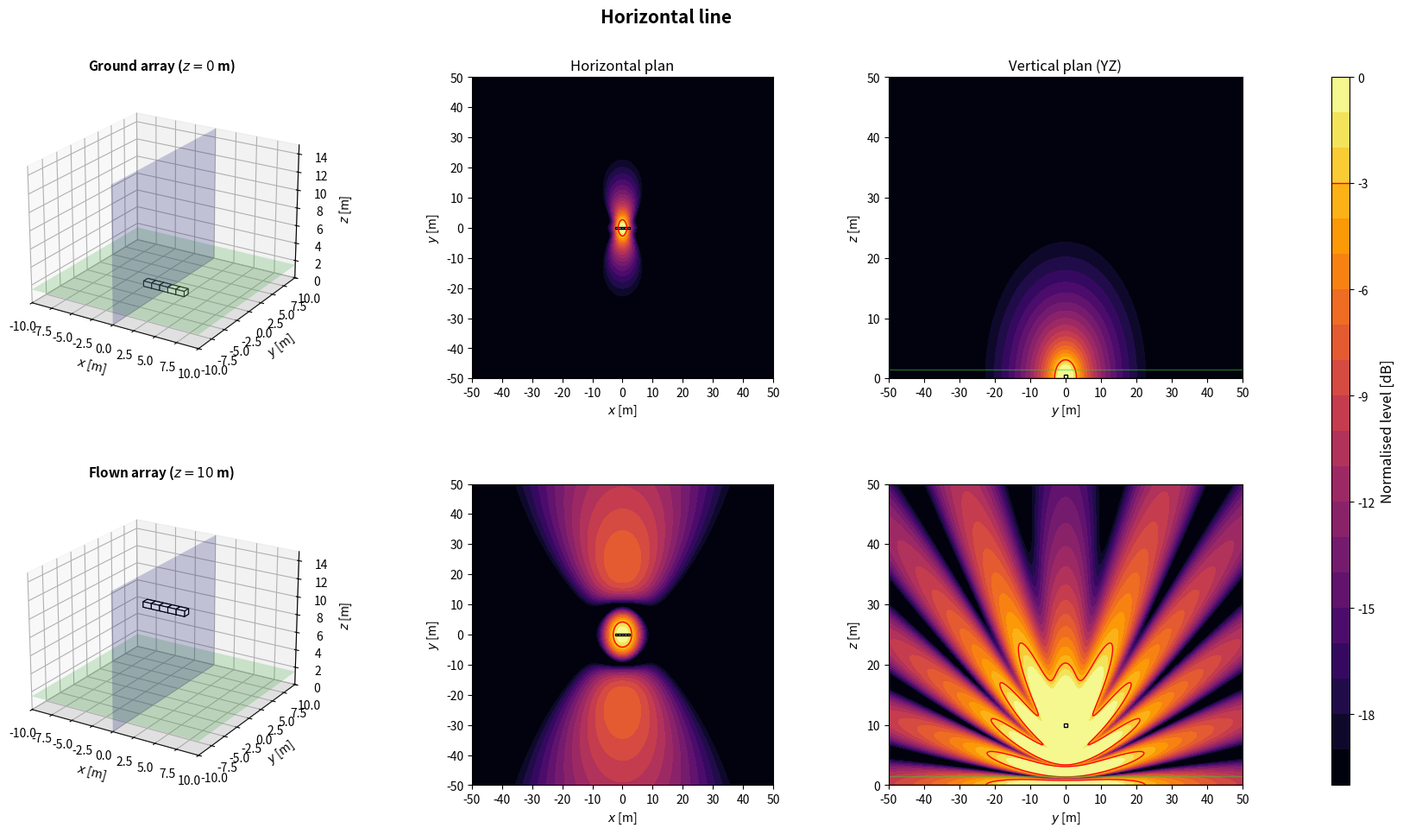

Here is the Python script that generated this plot:
import numpy as np
import matplotlib.pyplot as plt
from matplotlib.patches import Rectangle
from matplotlib.transforms import Affine2D
from mpl_toolkits.mplot3d.art3d import Poly3DCollection

plt.close('all')

# ============================================================
# 1. GLOBAL PARAMETERS
# ============================================================
c = 343
rho = 1.2
f = 80
Q = 1e-3
k = 2*np.pi*f/c
z_obs = 1.5
z_ground = 0
z_flown = 10
sub_w = 1.0
sub_d = 0.8
sub_h = 0.6
evaluation_margin = 0.5
target = -3
level_min, level_max = -20, 0
levels = np.linspace(level_min, level_max, 21)
N_xy, N_vertical = 350, 260  # Increase to 500 if needed
x = np.linspace(-50, 50, N_xy)
y = np.linspace(-50, 50, N_xy)
z = np.linspace(0, 50, N_vertical)
X, Y = np.meshgrid(x, y)
Y_yz, Z_yz = np.meshgrid(y, z)
x_slice = 0

# ============================================================
# 2. ARRAY GEOMETRIES (x, y, z, rotation in degrees)
# ============================================================
def source(xs, ys, zs=0, angle=0):
    return (float(xs), float(ys), float(zs), float(angle))



def geometries():
    configs = {}

    configs['Horizontal line'] = [source(v, 0) for v in np.arange(-2, 3)]

    return configs

# ============================================================
# 3. ACOUSTIC MODEL: MONOPOLES + RIGID GROUND IMAGE
# ============================================================
def monopole_field(A, B, C, xs, ys, zs):
    rd = np.maximum(np.sqrt((A-xs)**2 + (B-ys)**2 + (C-zs)**2), 0.05)
    ri = np.maximum(np.sqrt((A-xs)**2 + (B-ys)**2 + (C+zs)**2), 0.05)
    return 1j*rho*c*k*Q/(4*np.pi)*(np.exp(-1j*k*rd)/rd + np.exp(-1j*k*ri)/ri)


def pressure_xy(sources):
    p = np.zeros_like(X, dtype=complex)
    for xs, ys, zs, angle in sources:
        p += monopole_field(X, Y, z_obs, xs, ys, zs)
    return p


def pressure_yz(sources):
    p = np.zeros_like(Y_yz, dtype=complex)
    for xs, ys, zs, angle in sources:
        p += monopole_field(x_slice, Y_yz, Z_yz, xs, ys, zs)
    return p


def source_positions(base, flown):
    # Stacked configuration uses box-centre heights; other arrays use z=0 or z=10.
    if len(base) == 5 and all(np.isclose(s[0], 0) and np.isclose(s[1], 0) for s in base):
        return [source(xs, ys, zs+(z_flown if flown else 0), a) for xs, ys, zs, a in base]
    return [source(xs, ys, z_flown if flown else z_ground, a) for xs, ys, zs, a in base]


def evaluation_mask(sources):
    excluded = np.zeros_like(X, dtype=bool)
    for xs, ys, zs, angle in sources:
        a = np.deg2rad(angle)
        dx = abs(sub_w*np.cos(a)) + abs(sub_d*np.sin(a))
        dy = abs(sub_w*np.sin(a)) + abs(sub_d*np.cos(a))
        excluded |= (abs(X-xs) <= dx/2+evaluation_margin) & (abs(Y-ys) <= dy/2+evaluation_margin)
    return ~excluded


def spl_maps(sources):
    p_xy = pressure_xy(sources)
    ref = np.max(np.abs(p_xy[evaluation_mask(sources)]))
    xy = 20*np.log10(np.maximum(np.abs(p_xy), 1e-12)/ref)
    yz = 20*np.log10(np.maximum(np.abs(pressure_yz(sources)), 1e-12)/ref)
    return np.clip(xy, level_min, level_max), np.clip(yz, level_min, level_max)

# ============================================================
# 4. SUBWOOFER DRAWING HELPERS
# ============================================================
def corners_2d(xs, ys, angle):
    a = np.deg2rad(angle)
    corners = np.array([[-sub_w/2, -sub_d/2], [sub_w/2, -sub_d/2], [sub_w/2, sub_d/2], [-sub_w/2, sub_d/2]])
    R = np.array([[np.cos(a), -np.sin(a)], [np.sin(a), np.cos(a)]])
    return corners @ R.T + [xs, ys]


def draw_sub_3d(ax, src):
    xs, ys, zs, angle = src
    z0 = max(0, zs-sub_h/2)
    z1 = z0+sub_h
    corners = corners_2d(xs, ys, angle)
    bottom = [[px, py, z0] for px, py in corners]
    top = [[px, py, z1] for px, py in corners]
    faces = [bottom, top] + [[bottom[i], bottom[(i+1)%4], top[(i+1)%4], top[i]] for i in range(4)]
    ax.add_collection3d(Poly3DCollection(faces, facecolors='white', edgecolors='black', linewidths=0.8))


def draw_3d_scene(ax, sources, title):
    xx = np.array([[-10, 10], [-10, 10]])
    yy = np.array([[-10, -10], [10, 10]])
    ax.plot_surface(xx, yy, np.zeros((2, 2)), color='lightgray', alpha=0.25, linewidth=0)
    ax.plot_surface(xx, yy, np.full((2, 2), z_obs), color='limegreen', alpha=0.2, linewidth=0)
    ys = np.array([[-10, 10], [-10, 10]])
    zz = np.array([[0, 0], [15, 15]])
    ax.plot_surface(np.zeros((2, 2)), ys, zz, color='blue', alpha=0.2, linewidth=0)
    for src in sources:
        draw_sub_3d(ax, src)
    ax.set_title(title, fontsize=11, fontweight='bold')
    ax.set_xlabel(r'$x$ [m]')
    ax.set_ylabel(r'$y$ [m]')
    ax.set_zlabel(r'$z$ [m]')
    ax.set_xlim(-10, 10)
    ax.set_ylim(-10, 10)
    ax.set_zlim(0, 15)
    ax.set_box_aspect((20, 20, 15))
    ax.view_init(elev=22, azim=-58)


def plot_horizontal(ax, SPL, sources, title=None):
    im = ax.contourf(X, Y, SPL, levels=levels, cmap='inferno', extend='neither')
    if SPL.min() <= target <= SPL.max():
        ax.contour(X, Y, SPL, levels=[target], colors='red', linewidths=1, linestyles='solid')
    for xs, ys, zs, angle in sources:
        rect = Rectangle((-sub_w/2, -sub_d/2), sub_w, sub_d, facecolor='white', edgecolor='black', linewidth=1)
        rect.set_transform(Affine2D().rotate_deg(angle).translate(xs, ys)+ax.transData)
        ax.add_patch(rect)
    if title:
        ax.set_title(title, fontsize=12)
    ax.set_xlabel(r'$x$ [m]')
    ax.set_ylabel(r'$y$ [m]')
    ax.set_xlim(-50, 50)
    ax.set_ylim(-50, 50)
    ax.set_xticks(np.arange(-50, 51, 10))
    ax.set_yticks(np.arange(-50, 51, 10))
    ax.set_aspect('equal')
    return im


def plot_vertical(ax, SPL, sources, title=None):
    ax.contourf(Y_yz, Z_yz, SPL, levels=levels, cmap='inferno')
    if SPL.min() <= target <= SPL.max():
        ax.contour(Y_yz, Z_yz, SPL, levels=[target], colors='red', linewidths=1, linestyles='solid')
    for xs, ys, zs, angle in sources:
        corners = corners_2d(xs, ys, angle)
        if corners[:, 0].min() <= x_slice <= corners[:, 0].max():
            ax.add_patch(Rectangle((corners[:, 1].min(), max(0, zs-sub_h/2)), np.ptp(corners[:, 1]), sub_h, facecolor='white', edgecolor='black', linewidth=1))
    ax.axhline(0, color='black', linewidth=1)
    ax.axhline(z_obs, color='limegreen', linewidth=1, alpha=0.5)
    if title:
        ax.set_title(title, fontsize=12)
    ax.set_xlabel(r'$y$ [m]')
    ax.set_ylabel(r'$z$ [m]')
    ax.set_xlim(-50, 50)
    ax.set_ylim(0, 50)
    ax.set_xticks(np.arange(-50, 51, 10))
    ax.set_yticks(np.arange(0, 51, 10))

# ============================================================
# 5. FIGURES: ONE PER CONFIGURATION, TWO HEIGHTS
# ============================================================
def simulate_configuration(name, base):
    ground = source_positions(base, flown=False)
    flown = source_positions(base, flown=True)
    spl_ground_xy, spl_ground_yz = spl_maps(ground)
    spl_flown_xy, spl_flown_yz = spl_maps(flown)

    fig = plt.figure(figsize=(18, 10))
    fig.suptitle(name, fontsize=15, fontweight='bold')
    gs = fig.add_gridspec(2, 4, width_ratios=[1.1, 1, 1, 0.05], left=0.05, right=0.94, bottom=0.08, top=0.90, wspace=0.32, hspace=0.35)
    ax3d_g = fig.add_subplot(gs[0, 0], projection='3d')
    axxy_g = fig.add_subplot(gs[0, 1])
    axyz_g = fig.add_subplot(gs[0, 2])
    ax3d_f = fig.add_subplot(gs[1, 0], projection='3d')
    axxy_f = fig.add_subplot(gs[1, 1])
    axyz_f = fig.add_subplot(gs[1, 2])
    cax = fig.add_subplot(gs[:, 3])

    draw_3d_scene(ax3d_g, ground, r'Ground array ($z=0$ m)')
    im = plot_horizontal(axxy_g, spl_ground_xy, ground, 'Horizontal plan')
    plot_vertical(axyz_g, spl_ground_yz, ground, 'Vertical plan (YZ)')
    draw_3d_scene(ax3d_f, flown, r'Flown array ($z=10$ m)')
    plot_horizontal(axxy_f, spl_flown_xy, flown)
    plot_vertical(axyz_f, spl_flown_yz, flown)

    cbar = fig.colorbar(im, cax=cax)
    cbar.set_label('Normalised level [dB]', fontsize=12)
    cbar.ax.axhline(target, color='red', linewidth=1, linestyle='solid')
    return fig

# ============================================================
# 6. RUN CONFIGURATION
# ============================================================
if __name__ == '__main__':
    name = 'Horizontal line'
    print('Simulating:', name)
    simulate_configuration(name, geometries()[name])
    plt.show()
